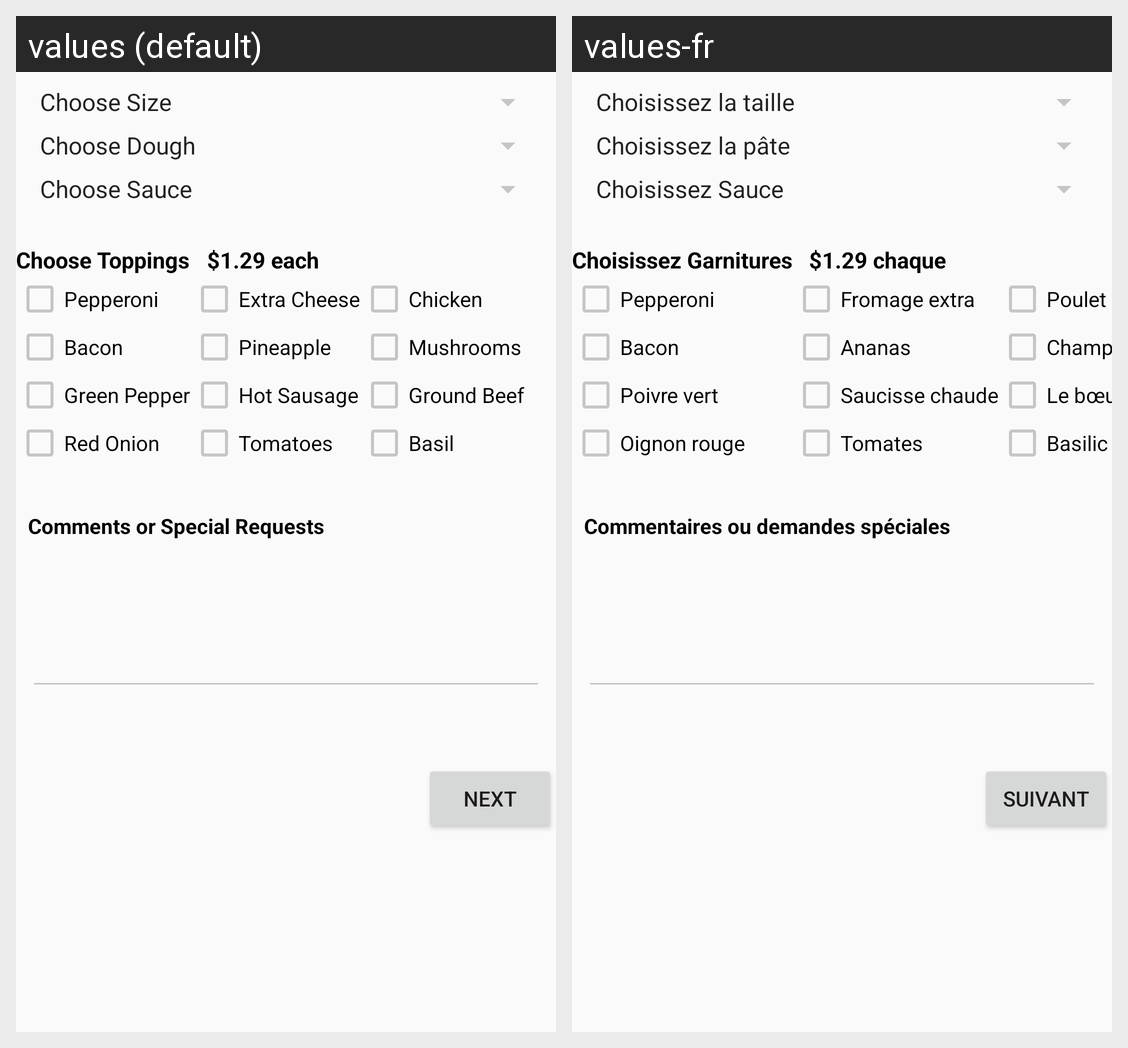

Here is an Android app screen in its default locale and in the app's own translations. Write out the translated-string differences for the strings that appear on this screen.
Android screen res/layout/activity_order__screen.xml rendered under 2 locales, left to right: values (default), values-fr. Device: Nexus 5 (rendered at 1080×1920; each locale shown at half size, 540×960, under a caption strip naming it); theme AppTheme.
Strings drawn on this screen, with the default value and each locale's value (text and hints the layout hard-codes, and strings that could not be matched under every locale, appear in the picture but are not listed):

topping
  values: Choose Toppings
  values-fr: Choisissez Garnitures

topping_price
  values:    $1.29 each
  values-fr:    $1.29 chaque

pepperoni_topping
  values: Pepperoni
  values-fr: Pepperoni

cheese_topping
  values: Extra Cheese
  values-fr: Fromage extra

chicken_topping
  values: Chicken
  values-fr: Poulet

bacon_topping
  values: Bacon
  values-fr: Bacon

pineapple_topping
  values: Pineapple
  values-fr: Ananas

mushroom_topping
  values: Mushrooms
  values-fr: Champignons

greenpepper_topping
  values: Green Pepper
  values-fr: Poivre vert

sausage_topping
  values: Hot Sausage
  values-fr: Saucisse chaude

groundbeef_topping
  values: Ground Beef
  values-fr: Le bœuf haché

redonion_topping
  values: Red Onion
  values-fr: Oignon rouge

tomatoes_topping
  values: Tomatoes
  values-fr: Tomates

basil_topping
  values: Basil
  values-fr: Basilic

comments_text
  values: Comments or Special Requests
  values-fr: Commentaires ou demandes spéciales

next_button
  values: Next
  values-fr: Suivant
